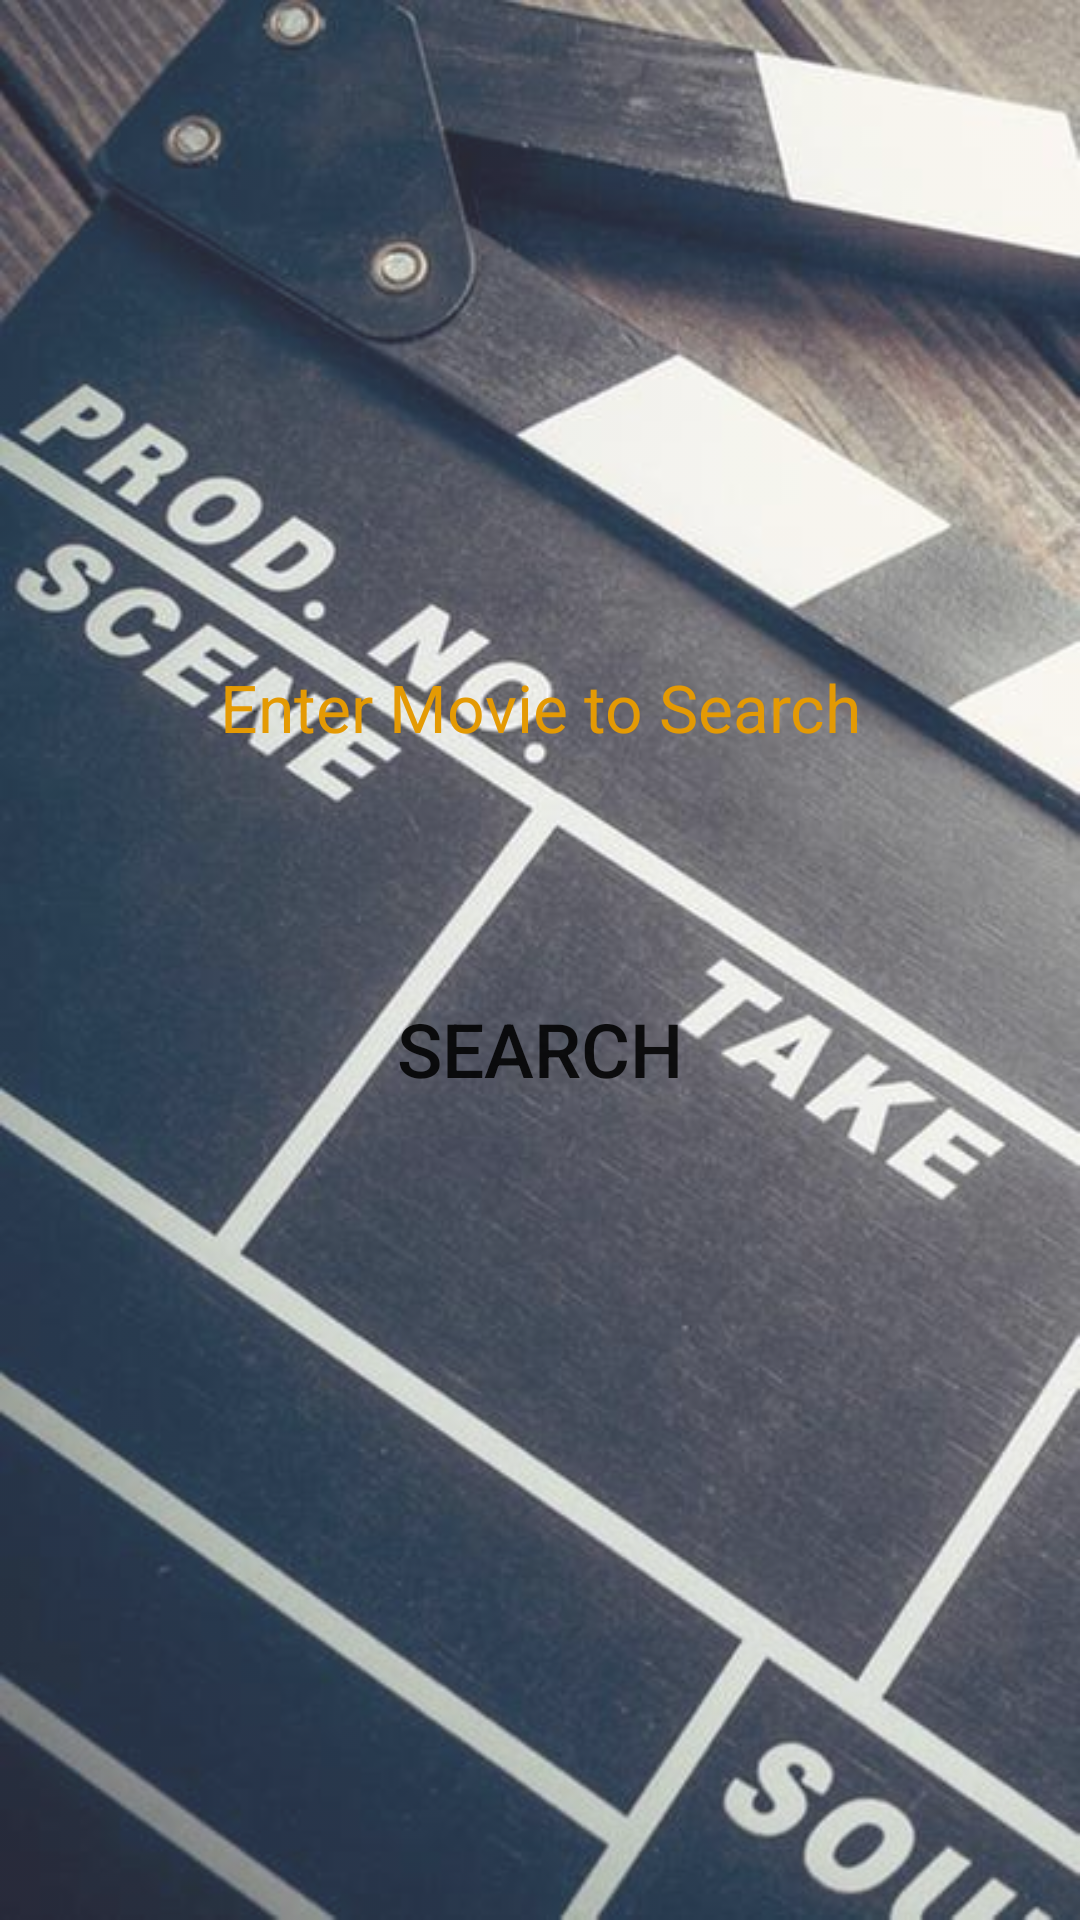

Produce the Android XML layout that renders to this screen, including the resource entries it uses.
<!-- AndroidManifest.xml: activity theme AppTheme -->
<!-- res/layout/activity_main.xml -->
<?xml version="1.0" encoding="utf-8"?>
<RelativeLayout xmlns:android="http://schemas.android.com/apk/res/android"
    xmlns:app="http://schemas.android.com/apk/res-auto"
    xmlns:tools="http://schemas.android.com/tools"
    android:layout_width="match_parent"
    android:layout_height="match_parent"
    android:gravity="center"
    tools:context=".MainActivity" >
    <ImageView
        android:layout_width="match_parent"
        android:layout_height="match_parent"
        android:src="@drawable/movie"
        android:scaleType="fitXY"
        android:alpha="0.85"/>
    <LinearLayout
        android:layout_width="match_parent"
        android:layout_height="match_parent"
        android:orientation="vertical"
        android:gravity="center">

        <EditText
            android:id="@+id/etQuery"
            android:layout_width="match_parent"
            android:layout_height="40dp"
            android:layout_marginLeft="10dp"
            android:layout_marginRight="10dp"
            android:layout_marginBottom="40dp"
            android:background="@android:color/transparent"
            android:gravity="center"
            android:hint="@string/etSearch"
            android:textColorHint="#E49A04"
            android:textSize="22sp" />

        <Button
            android:id="@+id/buSearch"
            android:layout_width="match_parent"
            android:layout_height="wrap_content"
            android:layout_marginLeft="10dp"
            android:layout_marginTop="30dp"
            android:layout_marginRight="10dp"
            android:elevation="8dp"
            android:onClick="buSearch"
            android:background="@null"
            android:text="@string/search"
            android:textSize="25sp"/>
        <TextView
            android:id="@+id/tvEmptyQuery"
            android:layout_width="match_parent"
            android:layout_height="wrap_content"
            android:textAlignment="center"
            android:textColor="@color/red"
            android:visibility="invisible"
            android:text="@string/empty_query"
            android:textSize="20sp"/>
    </LinearLayout>
</RelativeLayout>
<!-- resources referenced by this layout -->
<resources>
  <color name="red">#FF0000</color>
  <!-- drawable movie: jpg bitmap (drawable-hdpi, 16525 bytes) -->
  <string name="empty_query">Enter a movie to search.\n Field cannot be empty.</string>
  <string name="etSearch">Enter Movie to Search</string>
  <string name="search">Search</string>
  <style name="AppTheme" parent="@style/Theme.AppCompat.Light.NoActionBar">
         <item name="windowNoTitle">true</item>
          <item name="android:windowNoTitle">true</item>
  
  
          <item name="colorPrimary">@color/colorPrimary</item>
          <item name="colorPrimaryDark">@color/colorPrimaryDark</item>
          <item name="colorAccent">@color/colorAccent</item>
          <item name="android:navigationBarColor">@color/colorPrimaryDark</item>
      </style>
  <color name="colorPrimary">#3F48CC</color>
  <color name="colorPrimaryDark">#161C56</color>
  <color name="colorAccent">#3949AB</color>
</resources>
